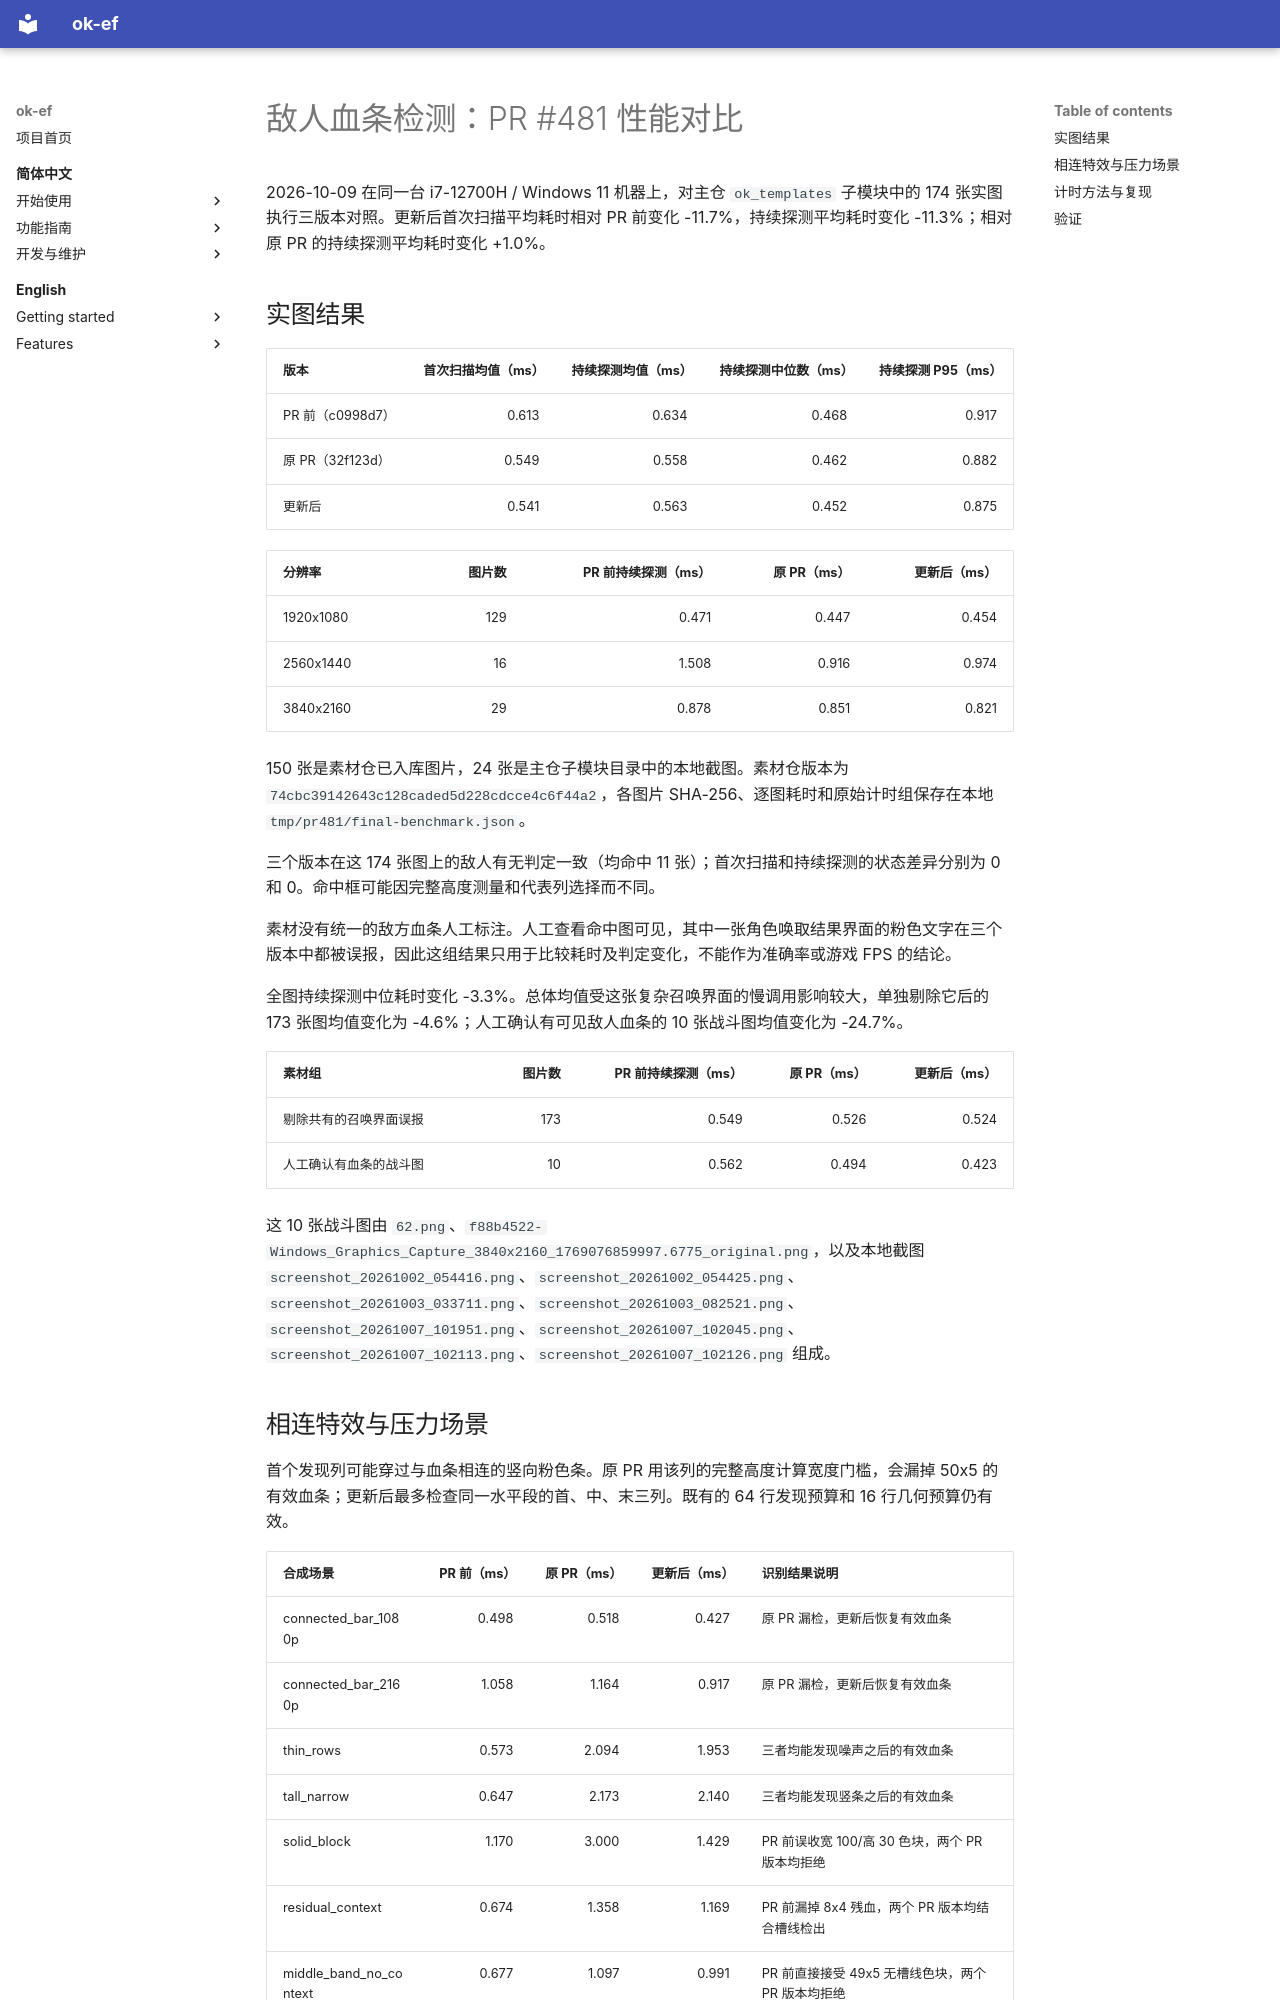

repository: AliceJump/ok-end-field · page: dev/enemy-health-probe-benchmark/index.html · generator: mkdocs

# 敌人血条检测：PR #481 性能对比

2026-10-09 在同一台 i7-12700H / Windows 11 机器上，对主仓 `ok_templates` 子模块中的 174 张实图执行三版本对照。更新后首次扫描平均耗时相对 PR 前变化 -11.7%，持续探测平均耗时变化 -11.3%；相对原 PR 的持续探测平均耗时变化 +1.0%。

## 实图结果

| 版本 | 首次扫描均值（ms） | 持续探测均值（ms） | 持续探测中位数（ms） | 持续探测 P95（ms） |
|---|---:|---:|---:|---:|
| PR 前（c0998d7） | 0.613 | 0.634 | 0.468 | 0.917 |
| 原 PR（32f123d） | 0.549 | 0.558 | 0.462 | 0.882 |
| 更新后 | 0.541 | 0.563 | 0.452 | 0.875 |

| 分辨率 | 图片数 | PR 前持续探测（ms） | 原 PR（ms） | 更新后（ms） |
|---|---:|---:|---:|---:|
| 1920x1080 | 129 | 0.471 | 0.447 | 0.454 |
| 2560x1440 | 16 | 1.508 | 0.916 | 0.974 |
| 3840x2160 | 29 | 0.878 | 0.851 | 0.821 |

150 张是素材仓已入库图片，24 张是主仓子模块目录中的本地截图。素材仓版本为 `74cbc39142643c128caded5d228cdcce4c6f44a2`，各图片 SHA-256、逐图耗时和原始计时组保存在本地 `tmp/pr481/final-benchmark.json`。

三个版本在这 174 张图上的敌人有无判定一致（均命中 11 张）；首次扫描和持续探测的状态差异分别为 0 和 0。命中框可能因完整高度测量和代表列选择而不同。

素材没有统一的敌方血条人工标注。人工查看命中图可见，其中一张角色唤取结果界面的粉色文字在三个版本中都被误报，因此这组结果只用于比较耗时及判定变化，不能作为准确率或游戏 FPS 的结论。

全图持续探测中位耗时变化 -3.3%。总体均值受这张复杂召唤界面的慢调用影响较大，单独剔除它后的 173 张图均值变化为 -4.6%；人工确认有可见敌人血条的 10 张战斗图均值变化为 -24.7%。

| 素材组 | 图片数 | PR 前持续探测（ms） | 原 PR（ms） | 更新后（ms） |
|---|---:|---:|---:|---:|
| 剔除共有的召唤界面误报 | 173 | 0.549 | 0.526 | 0.524 |
| 人工确认有血条的战斗图 | 10 | 0.562 | 0.494 | 0.423 |

这 10 张战斗图由 `62.png`、`f88b4522-Windows_Graphics_Capture_3840x2160_1769076859997.6775_original.png`，以及本地截图 `screenshot_20261002_054416.png`、`screenshot_20261002_054425.png`、`screenshot_20261003_033711.png`、`screenshot_20261003_082521.png`、`screenshot_20261007_101951.png`、`screenshot_20261007_102045.png`、`screenshot_20261007_102113.png`、`screenshot_20261007_102126.png` 组成。
